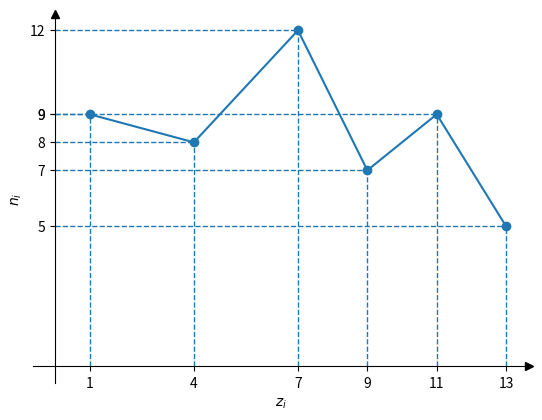
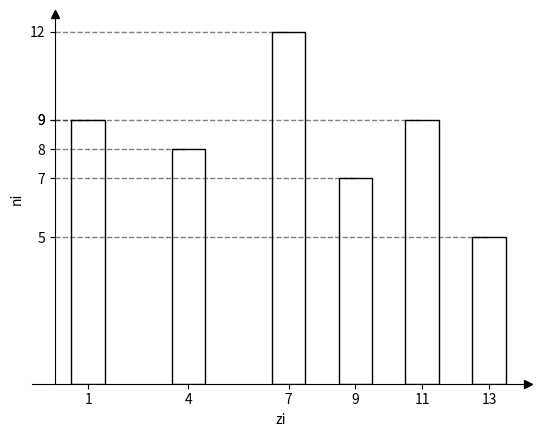

Here is the Python script that generated these plots, in order:
import math

import matplotlib.pyplot as plt


def find_occurrences(arr):
    result = {}
    for n in arr:
        if n in result:
            result[n] = result[n] + 1
        else:
            result[n] = 1

    return dict(sorted(result.items()))


def main():
    arr = [1, 9, 7, 7, 4, 13, 1, 7, 11, 7,
           4, 7, 1, 11, 11, 7, 11, 4, 1, 7,
           7, 9, 7, 9, 4, 1, 11, 1, 13, 4,
           9, 13, 1, 11, 7, 13, 9, 11, 7, 11,
           1, 4, 11, 4, 9, 4, 7, 1, 9, 13]

    arr = sorted(arr)

    occurrences = find_occurrences(arr)
    zi = list(occurrences.keys())
    ni = list(occurrences.values())

    # 1. Дискретний статистичний розподіл
    fig, ax = plt.subplots(1, 1)
    data = [zi, ni]
    ax.axis('tight')
    ax.axis('off')
    ax.table(cellText=data, loc="center", rowLabels=[r"$z_i$", r"$n_i$"])
    plt.show()

    # 2. Полігон
    fig, ax = plt.subplots()
    ax.spines[["left", "bottom"]].set_position(("data", 0))
    ax.spines[["top", "right"]].set_visible(False)
    ax.plot(1, 0, ">k", transform=ax.get_yaxis_transform(), clip_on=False)
    ax.plot(0, 1, "^k", transform=ax.get_xaxis_transform(), clip_on=False)
    ax.plot(zi, ni, marker='o')
    plt.ylabel(r"$n_i$")
    plt.xlabel(r"$z_i$")
    plt.xticks(zi)
    plt.yticks(ni)
    ax.vlines(zi, 0, ni, linestyle="dashed", linewidth=1.0)
    ax.hlines(ni, 0, zi, linestyle="dashed", linewidth=1.0)
    plt.show()

    # 3. Гістограма частот
    fig, ax = plt.subplots()
    ax.spines[["left", "bottom"]].set_position(("data", 0))
    ax.spines[["top", "right"]].set_visible(False)
    ax.plot(1, 0, ">k", transform=ax.get_yaxis_transform(), clip_on=False)
    ax.plot(0, 1, "^k", transform=ax.get_xaxis_transform(), clip_on=False)
    ax.bar(zi, ni, width=1.0, fill=False)
    plt.ylabel('ni')
    plt.xlabel('zi')
    plt.xticks(zi)
    plt.yticks(ni)
    ax.hlines(ni, 0, zi, linestyle="dashed", linewidth=1.0, colors="#000000", alpha=0.5)
    plt.show()

    # 4. Розподіл відносних частот
    fig, ax = plt.subplots()
    data = [zi, list(map(lambda x: r'$\dfrac{{{}}}{{{}}}$'.format(x, len(arr)), ni))]
    ax.axis('tight')
    ax.axis('off')
    t = ax.table(cellText=data, loc="center", rowLabels=[r"$z_i$", "vi"])
    t.scale(1, 2)
    plt.show()

    # 5. Емпірична функція розподілу. Зброблено за допомогою https://www.mathcha.io
    # 6. Графік емпіричної функція розподілу. Зроблено на бумазі

    # 7. Середнє вибіркове
    sum_of_elements = 0
    for z in occurrences:
        sum_of_elements += z * occurrences[z]

    xb = 1 / len(arr) * sum_of_elements
    print(f"xb 1 / {len(arr)} * {sum_of_elements}  = {xb}")

    # 8. Вибіркова дисперсія
    db_sum = 0
    for z in occurrences:
        db_sum += (z - xb) ** 2 * occurrences[z]

    db = 1 / len(arr) * db_sum
    print(f"Db 1 / {len(arr)} * {db_sum} = {db}")

    # 9. Виправлена вибіркова дисперсія
    s2 = len(arr) / (len(arr) - 1) * db
    print(f"s2 {len(arr)} / ({len(arr)} - 1) * {db} = {s2}")

    # 10. Розмах
    r = zi[-1] - zi[0]
    print(f"R {zi[-1]} - {zi[0]} = {r}")

    # 11. Коефіцієнт варіації
    v = math.sqrt(db) / xb * 100
    print(f"V {math.sqrt(db)} / {xb} * 100 = {v}%")

    # 12. Мода
    mo = None
    max_z = None
    for z in occurrences:
        if max_z is None or occurrences[z] > max_z:
            max_z = occurrences[z]
            mo = z

    print(f"mo = {mo}")

    # 13. Медіана
    k = int(len(arr) / 2) - 1
    print(f"k = {k}")
    if len(arr) % 2 == 0:
        me = (arr[k] + arr[k + 1]) / 2
    else:
        me = arr[k + 1]

    print(f"me = {me}")


if __name__ == '__main__':
    main()
